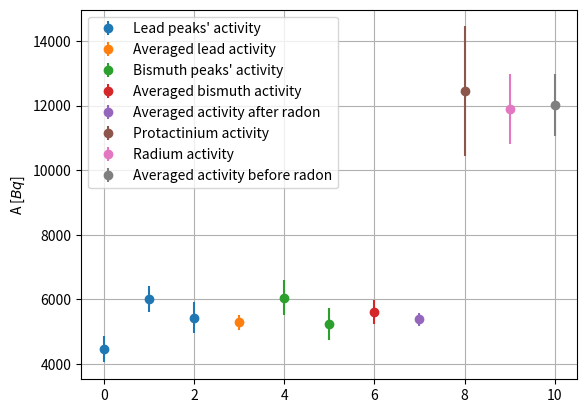

Write Python code to recreate this figure. (Note: this script raises an exception after producing the figure.)
import numpy as np
import matplotlib.pyplot as plt

#calibration
#energy (keV), net area, net area rel. error
calibration = np.array([
    [238.52, 114086, 0.36e-2],
    [2613.25, 7075, 1.98e-2],
    [579.92, 25962, 0.83e-2],
    [906.96, 16829, 1.03e-2]
    ]).transpose()

#granite
graniteTime = 1000
#energy (keV), net area, net area rel. error, I, eta, eta rel. error
granite = np.array([
    [351.32, 36043, 0.59e-2, 3.68936e-1, 219.75e-4, 9.045e-2], #214Pb
    [999.07, 620, 14.24e-2, 5.89230e-3 ,  84.57e-4, 7.572e-2], #234Pa
    [186.69, 12230, 1.11e-2, 3.28000e-2, 313.71e-4, 9.099e-2], #226Ra
    [294.96, 23525, 0.88e-2, 1.91873e-1, 204.25e-4, 6.595e-2], #214Pb
    [1765.08, 4430, 1.91e-2, 1.61967e-1, 45.18e-4, 8.758e-2], #214Bi 
    [1118.60, 5706, 2.02e-2, 1.54967e-1, 70.23e-4, 9.289e-2], #214Bi
    [242.14, 10554, 1.74e-2, 7.45288e-2, 260.91e-4, 8.704e-2] #214Pb
    ])

graniteElements = [
    "$^{214}\\text{Pb}$", 
    "$^{234}\\text{Pa}$", 
    "$^{226}\\text{Ra}$", 
    "$^{214}\\text{Pb}$", 
    "$^{214}\\text{Bi}$", 
    "$^{214}\\text{Bi}$", 
    "$^{214}\\text{Pb}$", 
]
    
#soil sample from nuclear explosion
soilTime = 911
#energy (keV), net area, net area rel. error, I, eta, eta rel. error
soil = np.array([
    [658.48 , 407, 5.65e-2, 0.899800, 110.82e-4, 8.559e-2], #134Cs (gamma coming from 134Ba)
    [120.94 , 437, 6.58e-2, 0.284320, 330.51e-4, 7.669e-2], #152Eu
    [343.37 , 172, 9.86e-2, 0.264880, 164.80e-4, 8.173e-2], #152Eu
    [1405.34, 27, 22.83e-2, 0.207470, 45.23e-4, 8.897e-2], #152Eu
    [776.66 , 50, 22.45e-2, 0.127410, 91.76e-4, 8.884e-2], #152Eu
    [244.89 , 65, 14.60e-2, 0.074935, 254.73e-4, 9.466e-2] #152Eu
    ])

soilElements = [
    "$^{134}\\text{Cs}$ ($^{134}\\text{Ba}$)",
    "$^{152}\\text{Eu}$", 
    "$^{152}\\text{Eu}$", 
    "$^{152}\\text{Eu}$", 
    "$^{152}\\text{Eu}$", 
    "$^{152}\\text{Eu}$", 
    ]

#intensity
#energy (MeV), eta, eta rel. error

eta = np.array([
    [0.122, 330.51e-4, 7.669e-2],
    [0.144, 405.09e-4, 9.160e-2],
    [0.186, 313.71e-4, 9.099e-2],
    [0.238, 269.13e-4, 9.275e-2],
    [0.242, 260.91e-4, 8.704e-2],
    [0.245, 254.73e-4, 9.466e-2],
    [0.295, 204.25e-4, 6.595e-2],
    [0.344, 164.80e-4, 8.173e-2],
    [0.351, 219.75e-4, 9.045e-2],
    [0.580, 128.66e-4, 9.067e-2],
    [0.609, 114.42e-4, 9.450e-2],
    [0.661, 110.82e-4, 8.559e-2],
    [0.778, 91.76e-4, 8.884e-2],
    [1.001, 84.57e-4, 7.572e-2],
    [1.118, 70.23e-4, 9.289e-2],
    [1.409, 45.23e-4, 8.897e-2],
    [1.765, 45.18e-4, 8.758e-2],
]).transpose()

def activity(x, t):
    I = x[:,1] / (x[:,3] * x[:,4] * t)
    dI = I * np.sqrt(x[:,2]**2 + x[:,5]**2)
    return np.array([I, dI]).transpose()

def printTable(table, isotopes):
    for row, isotope in zip(table, isotopes):
        print(f"            ${row[0]:.1f}$ & ${int(row[1]):d}$ & ${row[2]*100:.1f}\\%$ & {row[3]:.3e} & ${row[4]*100:.3f}\\%$ & ${row[5]*100:.1f}\\%$ & {isotope} \\\\")

print("Granite data:")
printTable(granite, graniteElements)
print("Soil data:")
printTable(soil, soilElements)

def printPeakActivity(data, t, dataElements):
    A = activity(data, t)
    for row, isotope, a in zip(data, dataElements, A):
        print(f"            ${row[0]:.1f}$ & ${a[0]/1000:.1f}$ & ${a[1]/1000:.1f}$ & {isotope} \\\\")

print("Granite peaks:")
printPeakActivity(granite, graniteTime, graniteElements)

def printPeakActivity(data, t, dataElements):
    A = activity(data, t)
    for row, isotope, a in zip(data, dataElements, A):
        print(f"            ${row[0]:.1f}$ & ${a[0]:.1f}$ & ${a[1]:.1f}$ & {isotope} \\\\")

print("Soil peaks:")
printPeakActivity(soil, soilTime, soilElements)

granitePeaks = activity(granite, graniteTime)
pbPeaks = np.array([granitePeaks[0], granitePeaks[3], granitePeaks[6]])
biPeaks = np.array([granitePeaks[4], granitePeaks[5]])
beforeRnPeaks = np.array([granitePeaks[1], granitePeaks[2]])
afterRnPeaks = np.array([granitePeaks[0], granitePeaks[3], granitePeaks[4], granitePeaks[5], granitePeaks[6]])

def average(data):
    avg = np.sum(data[:, 0] / data[:, 1]**2) / np.sum(1 / data[:, 1]**2)
    sigma = 1 / np.sqrt(np.sum(1 / data[:, 1]**2))
    return avg, sigma

pb, dpb = average(pbPeaks)
print("Pb: ", pb, "+/-", dpb)
bi, dbi = average(biPeaks)
print("Bi: ", bi, "+/-", dbi)
beforeRn, dbeforeRn = average(beforeRnPeaks)
print("Before Rn: ", beforeRn, "+/-", dbeforeRn)
afterRn, dafterRn = average(afterRnPeaks)
print("After Rn-: ", afterRn, "+/-", dafterRn)

print("Table of averages for granite:")
print(f"            $^{{214}}\\text{{Pb}}$ & {pb:.0f} & {dpb:.0f} \\\\")
print(f"            $^{{214}}\\text{{Bi}}$ & {bi:.0f} & {dbi:.0f} \\\\")
print(f"            Before $^{{222}}\\text{{Rn}}$ & {beforeRn:.0f} & {dbeforeRn:.0f} \\\\")
print(f"            After $^{{222}}\\text{{Rn}}$ & {afterRn:.0f} & {dafterRn:.0f} \\\\")

plt.errorbar(np.arange(0, pbPeaks.shape[0]), pbPeaks[:, 0], yerr=pbPeaks[:, 1], fmt="o", label="Lead peaks' activity")
plt.errorbar(pbPeaks.shape[0], pb, yerr=dpb, fmt="o", label="Averaged lead activity")
plt.errorbar(np.arange(0, biPeaks.shape[0]) + pbPeaks.shape[0] + 1, biPeaks[:, 0], yerr=biPeaks[:, 1], fmt="o", label="Bismuth peaks' activity")
plt.errorbar(biPeaks.shape[0] + pbPeaks.shape[0] + 1, bi, yerr=dbi, fmt="o", label="Averaged bismuth activity")
plt.errorbar(biPeaks.shape[0] + pbPeaks.shape[0] + 2, afterRn, yerr=dafterRn, fmt="o", label="Averaged activity after radon")
plt.errorbar(biPeaks.shape[0] + pbPeaks.shape[0] + 3, granitePeaks[1, 0], yerr=granitePeaks[1, 1], fmt="o", label="Protactinium activity")
plt.errorbar(biPeaks.shape[0] + pbPeaks.shape[0] + 4, granitePeaks[2, 0], yerr=granitePeaks[2, 1], fmt="o", label="Radium activity")
plt.errorbar(biPeaks.shape[0] + pbPeaks.shape[0] + 5, beforeRn, yerr=dbeforeRn, fmt="o", label="Averaged activity before radon")
plt.legend()
plt.grid()
plt.ylabel("A [$Bq$]")
plt.savefig("./figs/graniteactivities.pdf")
plt.show()

escapeRatio = (beforeRn - afterRn) / beforeRn
descapeRatio = afterRn / beforeRn * np.sqrt((dbeforeRn / beforeRn)**2 + (dafterRn / afterRn)**2)
print("Radon escape ratio: ", escapeRatio, "+/-", descapeRatio)

T12 = 1.41e17
decayRate = np.log(2) / T12
N = beforeRn / decayRate
dN = dbeforeRn / decayRate
print(f"# U238: {N:.2e}+/-{dN:.1e}")
mol = 6.02214076e23
amass = 238.051
mass = N / mol * amass
dmass = dN / mol * amass
print(f"U238 mass: {mass:.3f}+/-{dmass:.3f}")
print(mass/280*1e6, dmass/280*1e6)

lambda238 = decayRate
lambda235 = np.log(2) / (7.04e8 * 365 * 24 * 3600)

print("235 contribution to 186keV peak:", 0.007 * lambda235 / (0.007 * lambda235 + 0.993 * lambda238))
print("186keV peak rel. error:", granitePeaks[2, 1] / granitePeaks[2, 0])

soilPeaks = activity(soil, soilTime)
eu, deu = average(soilPeaks[1:])

plt.errorbar(np.arange(soilPeaks.shape[0]-1), soilPeaks[1:, 0], yerr=soilPeaks[1:, 0], fmt="o", label="Europium peaks' activity")
plt.errorbar(soilPeaks.shape[0]-1, eu, yerr=deu, fmt="o", label="Averaged europium activity")
plt.errorbar(soilPeaks.shape[0], soilPeaks[0, 0], yerr=soilPeaks[0, 0], fmt="o", label="Caesium activity")
plt.legend()
plt.grid()
plt.ylabel("A [$Bq$]")
plt.savefig("./figs/soilactivities.pdf")
plt.show()

print(f"Europium {eu}+/-{deu}")

I235 = 0.54
IRa226 = 3.28000e-2
Atemp = activity(np.array([[186.69, 12230, 1.11e-2, I235, 313.71e-4, 9.099e-2]]), 1000)
APa = activity(np.array([[999.07, 620, 14.24e-2, 5.89230e-3 ,  84.57e-4, 7.572e-2]]), 1000)
AU235 = Atemp[0, 0] - IRa226 / I235 * APa[0, 0]
dAU235 = np.sqrt(Atemp[0, 1]**2 + (IRa226 / I235 * APa[0, 1])**2)
print(Atemp)
print(APa * IRa226 / I235)
multiplier = 235 / mol / lambda235
print(f"Measured U-235 mass: {AU235*multiplier:.4f}+/-{dAU235*multiplier:.4f}")
print(dAU235 / AU235)

print(I235 / IRa226)
print(np.sqrt(9.2**2 + 16.1**2)/4.3/16)
